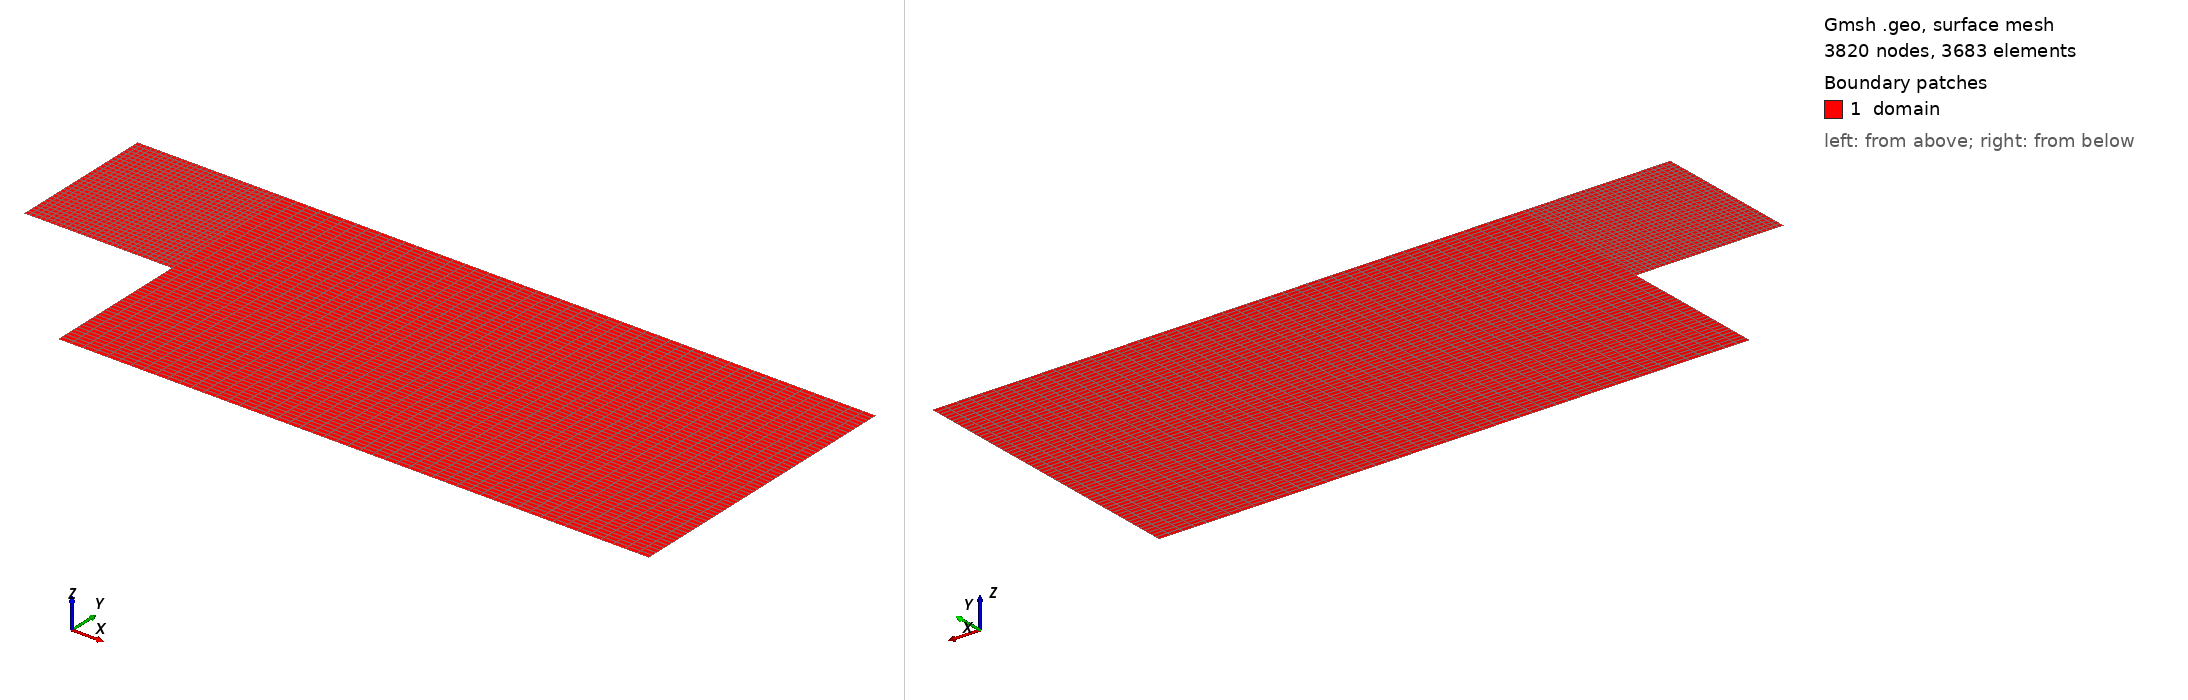

Gmsh geometry script, surface-meshed: 3820 nodes, 3683 surface elements. Boundary patches (legend numbers): 1 domain. Left view from above one corner, right view from below the opposite corner. Legend entries are the model's physical surfaces. The drawing asked Gmsh for element sizes between 1% and 20% of the model's largest extent; the script's own settings can give other sizes.

=== backward_step.geo (drawn) ===
// Three-block transfinite/recombined backward-facing-step channel.
Mesh.MshFileVersion = 2.2;

Point(1) = {0, 0, 0, 1};
Point(2) = {1, 0, 0, 1};
Point(3) = {1, 1, 0, 1};
Point(4) = {0, 1, 0, 1};
Point(5) = {1, -1, 0, 1};
Point(6) = {5, -1, 0, 1};
Point(7) = {5, 0, 0, 1};
Point(8) = {5, 1, 0, 1};

Line(1) = {1, 2};
Line(2) = {2, 3};
Line(3) = {3, 4};
Line(4) = {4, 1};
Line(5) = {5, 6};
Line(6) = {6, 7};
Line(7) = {7, 2};
Line(8) = {2, 5};
Line(9) = {7, 8};
Line(10) = {8, 3};

Line Loop(1) = {1, 2, 3, 4};
Plane Surface(1) = {1};
Line Loop(2) = {5, 6, 7, 8};
Plane Surface(2) = {2};
Line Loop(3) = {-7, 9, 10, -2};
Plane Surface(3) = {3};

Transfinite Curve {1, 2, 3, 4, 6, 8, 9} = 30;
Transfinite Curve {5, 7, 10} = 50;
Transfinite Surface {1, 2, 3};
Recombine Surface {1, 2, 3};

Physical Curve("inlet", 1) = {4};
Physical Curve("outlet", 2) = {6, 9};
Physical Curve("wall", 3) = {1, 3, 5, 8, 10};
Physical Surface("domain", 10) = {1, 2, 3};
